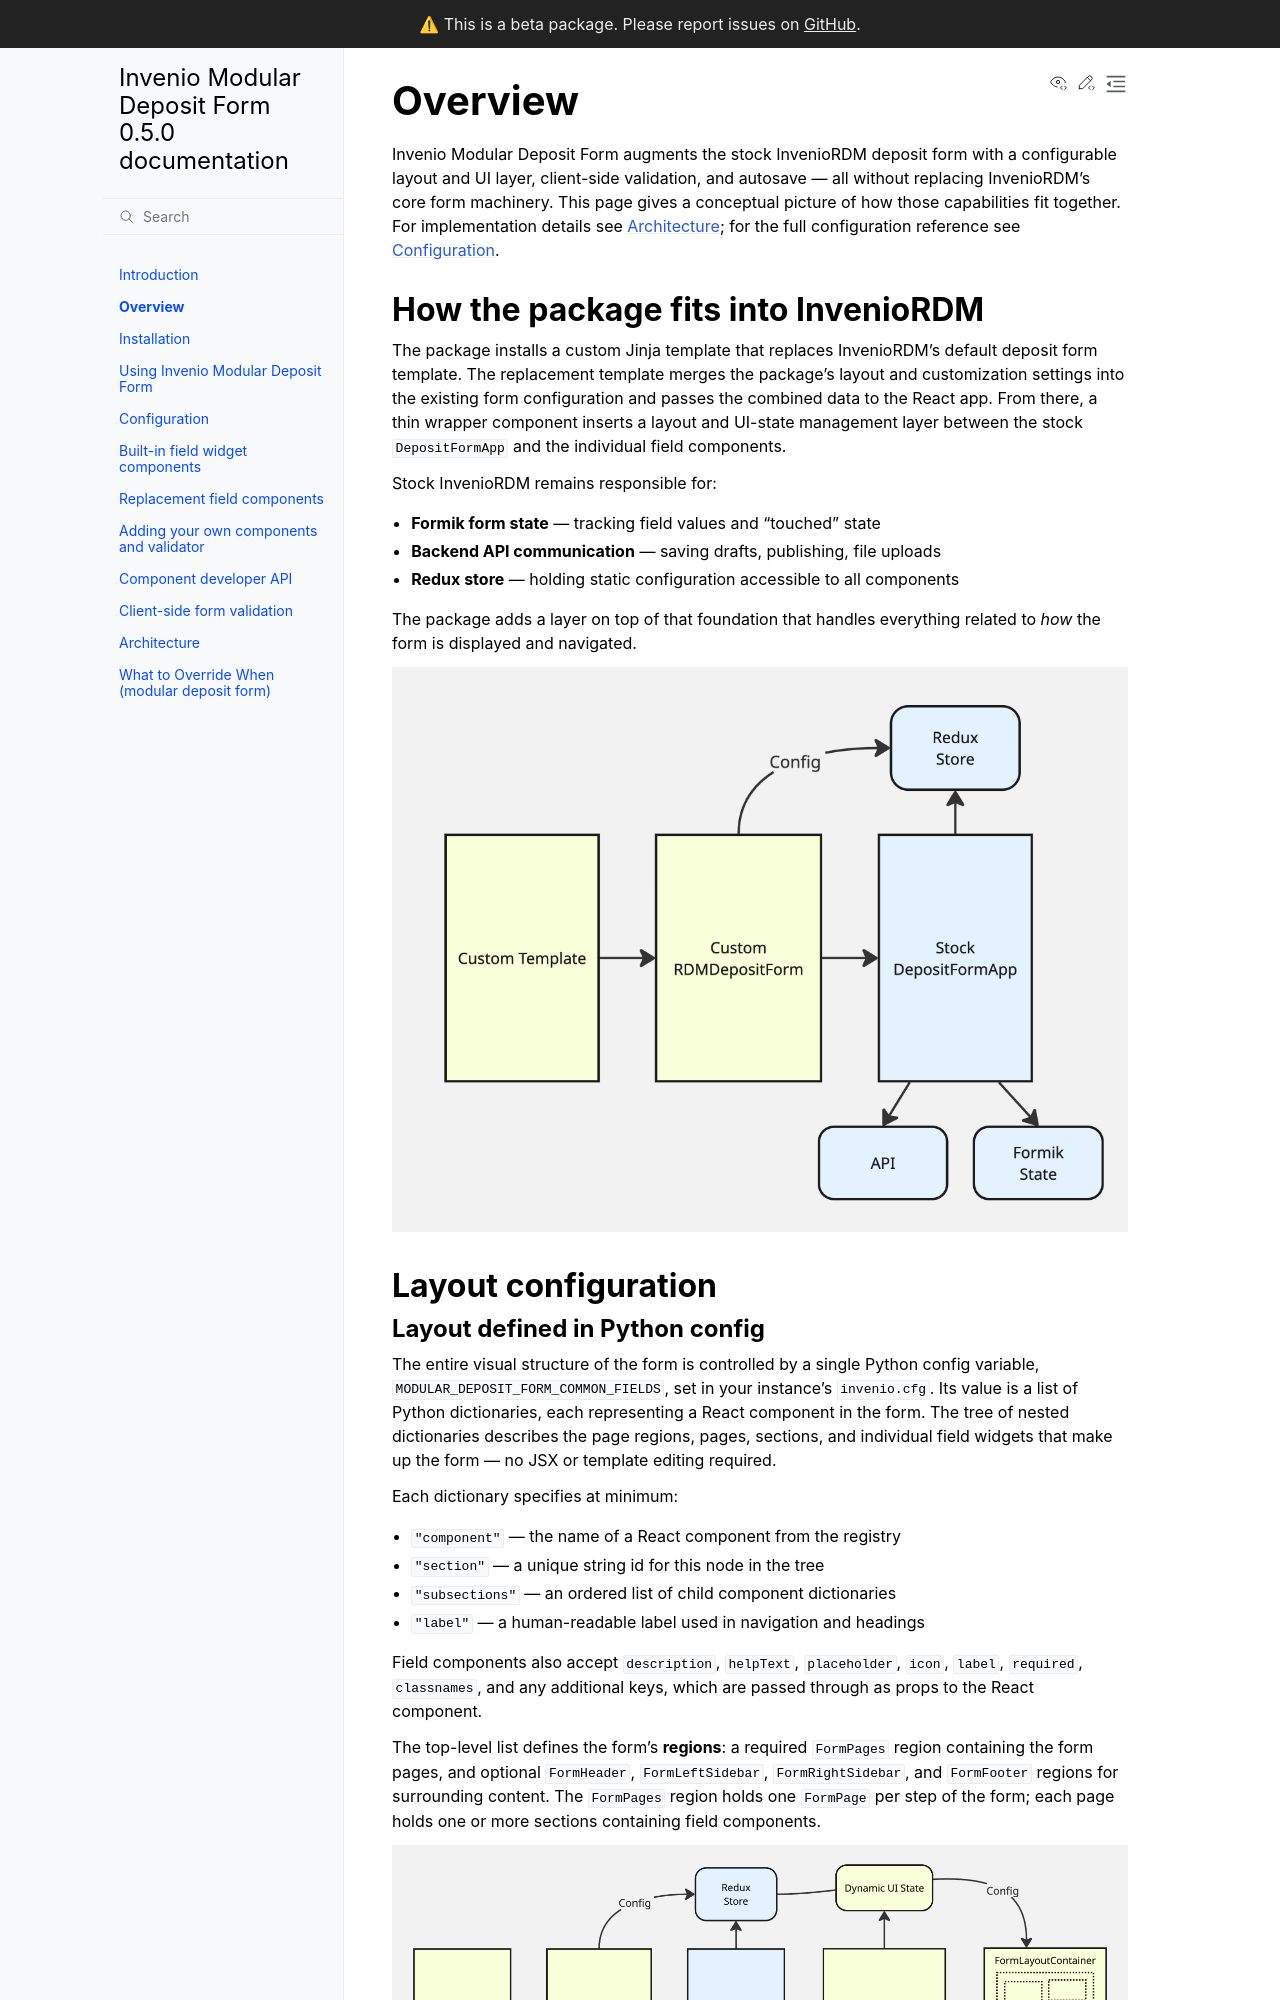

repository: MESH-Research/invenio-modular-deposit-form · page: overview.html · generator: sphinx

# Overview

Invenio Modular Deposit Form augments the stock InvenioRDM deposit form with a
configurable layout and UI layer, client-side validation, and autosave — all
without replacing InvenioRDM's core form machinery. This page gives a
conceptual picture of how those capabilities fit together. For implementation
details see [Architecture](architecture.md); for the full configuration
reference see [Configuration](configuration.md).

## How the package fits into InvenioRDM

The package installs a custom Jinja template that replaces InvenioRDM's default
deposit form template. The replacement template merges the package's layout and
customization settings into the existing form configuration and passes the
combined data to the React app. From there, a thin wrapper component inserts a
layout and UI-state management layer between the stock `DepositFormApp` and the
individual field components.

Stock InvenioRDM remains responsible for:

- **Formik form state** — tracking field values and "touched" state
- **Backend API communication** — saving drafts, publishing, file uploads
- **Redux store** — holding static configuration accessible to all components

The package adds a layer on top of that foundation that handles everything
related to _how_ the form is displayed and navigated.

```{figure} _static/modular-deposit-form-1.jpg
:alt: The custom template merges layout config into the stock form config and passes it to the React app
:width: 100%
```

## Layout configuration

### Layout defined in Python config

The entire visual structure of the form is controlled by a single Python config
variable, `MODULAR_DEPOSIT_FORM_COMMON_FIELDS`, set in your instance's
`invenio.cfg`. Its value is a list of Python dictionaries, each representing a
React component in the form. The tree of nested dictionaries describes the
page regions, pages, sections, and individual field widgets that make up the
form — no JSX or template editing required.

Each dictionary specifies at minimum:

- `"component"` — the name of a React component from the registry
- `"section"` — a unique string id for this node in the tree
- `"subsections"` — an ordered list of child component dictionaries
- `"label"` — a human-readable label used in navigation and headings

Field components also accept `description`, `helpText`, `placeholder`, `icon`,
`label`, `required`, `classnames`, and any additional keys, which are passed
through as props to the React component.

The top-level list defines the form's **regions**: a required `FormPages` region
containing the form pages, and optional `FormHeader`, `FormLeftSidebar`,
`FormRightSidebar`, and `FormFooter` regions for surrounding content. The
`FormPages` region holds one `FormPage` per step of the form; each page holds
one or more sections containing field components.

```{figure} _static/modular-deposit-form-2.jpg
:alt: The layout layer sits between DepositFormApp and the individual field components
:width: 100%
```

See [Configuration](configuration.md) for the full layout schema, responsive
column widths, collapsible sections, `FormRow` for horizontal layouts, and a
worked example.
